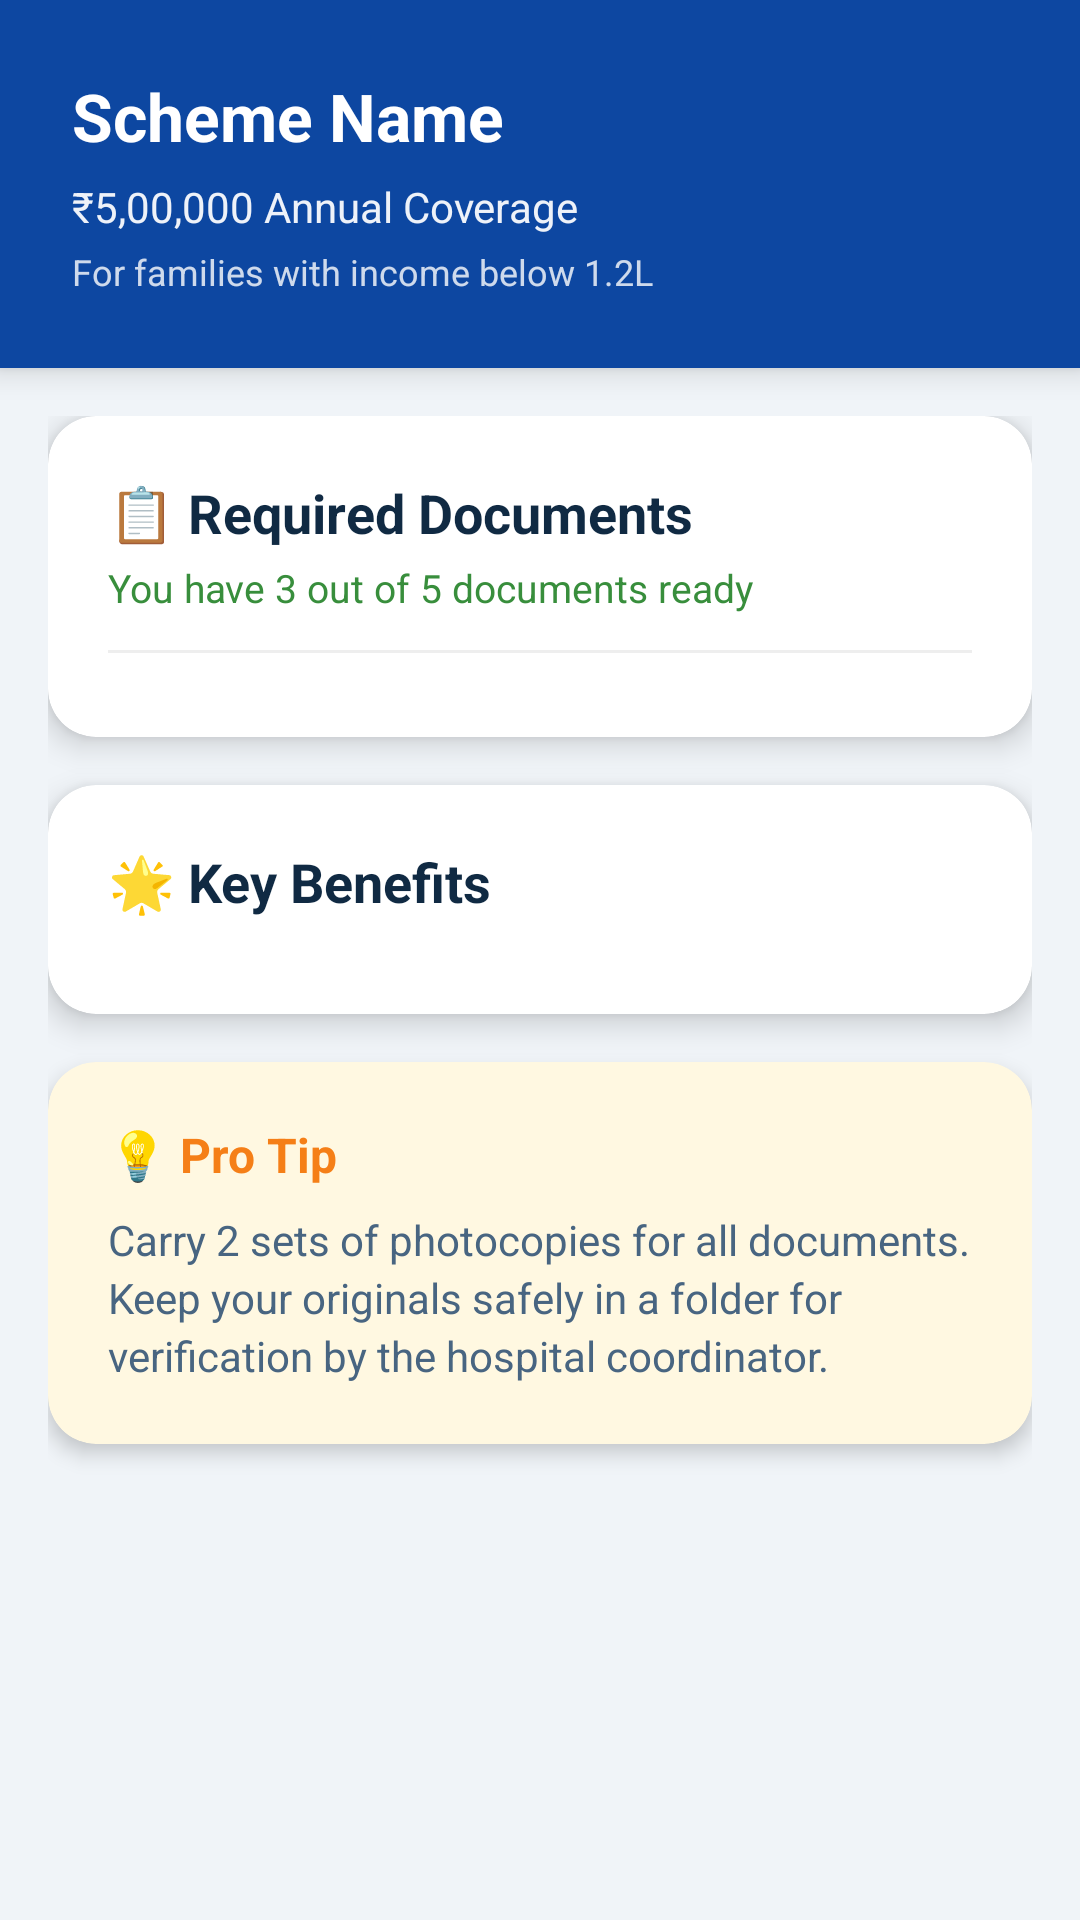

Reconstruct the res/layout file that produces this screen, plus the resources it refers to.
<!-- AndroidManifest.xml: application theme Theme.ArogyaNidhi -->
<!-- res/layout/fragment_document_guide.xml -->
<?xml version="1.0" encoding="utf-8"?>
<LinearLayout xmlns:android="http://schemas.android.com/apk/res/android"
    xmlns:app="http://schemas.android.com/apk/res-auto"
    android:layout_width="match_parent"
    android:layout_height="match_parent"
    android:orientation="vertical"
    android:background="@color/background_light">

    
    <LinearLayout
        android:layout_width="match_parent"
        android:layout_height="wrap_content"
        android:background="@color/colorPrimary"
        android:orientation="vertical"
        android:padding="24dp"
        android:elevation="6dp">

        <TextView
            android:id="@+id/tv_scheme_name"
            android:layout_width="wrap_content"
            android:layout_height="wrap_content"
            android:text="Scheme Name"
            android:textColor="@color/white"
            android:textSize="22sp"
            android:textStyle="bold" />

        <TextView
            android:id="@+id/tv_coverage_amount"
            android:layout_width="wrap_content"
            android:layout_height="wrap_content"
            android:layout_marginTop="6dp"
            android:text="₹5,00,000 Annual Coverage"
            android:textColor="#EEFFFFFF"
            android:textSize="14sp" />

        <TextView
            android:id="@+id/tv_eligibility_criteria"
            android:layout_width="wrap_content"
            android:layout_height="wrap_content"
            android:layout_marginTop="4dp"
            android:text="For families with income below 1.2L"
            android:textColor="#CCFFFFFF"
            android:textSize="12sp"
            android:fontStyle="italic" />
    </LinearLayout>

    <ScrollView
        android:layout_width="match_parent"
        android:layout_height="match_parent"
        android:clipToPadding="false"
        android:padding="16dp">

        <LinearLayout
            android:layout_width="match_parent"
            android:layout_height="wrap_content"
            android:orientation="vertical">

            
            <androidx.cardview.widget.CardView
                android:layout_width="match_parent"
                android:layout_height="wrap_content"
                app:cardCornerRadius="16dp"
                app:cardElevation="6dp">

                <LinearLayout
                    android:layout_width="match_parent"
                    android:layout_height="wrap_content"
                    android:orientation="vertical"
                    android:padding="20dp">

                    <TextView
                        android:layout_width="wrap_content"
                        android:layout_height="wrap_content"
                        android:text="📋 Required Documents"
                        android:textSize="18sp"
                        android:textStyle="bold"
                        android:textColor="@color/text_primary" />

                    <TextView
                        android:id="@+id/tv_all_ready_message"
                        android:layout_width="wrap_content"
                        android:layout_height="wrap_content"
                        android:layout_marginTop="4dp"
                        android:text="You have 3 out of 5 documents ready"
                        android:textSize="13sp"
                        android:textColor="@color/success_green" />

                    <View
                        android:layout_width="match_parent"
                        android:layout_height="1dp"
                        android:layout_marginTop="12dp"
                        android:background="#EEEEEE" />

                    <androidx.recyclerview.widget.RecyclerView
                        android:id="@+id/rv_documents"
                        android:layout_width="match_parent"
                        android:layout_height="wrap_content"
                        android:layout_marginTop="8dp"
                        android:nestedScrollingEnabled="false" />

                </LinearLayout>
            </androidx.cardview.widget.CardView>

            
            <androidx.cardview.widget.CardView
                android:layout_width="match_parent"
                android:layout_height="wrap_content"
                android:layout_marginTop="16dp"
                app:cardCornerRadius="16dp"
                app:cardElevation="6dp">

                <LinearLayout
                    android:layout_width="match_parent"
                    android:layout_height="wrap_content"
                    android:orientation="vertical"
                    android:padding="20dp">

                    <TextView
                        android:layout_width="wrap_content"
                        android:layout_height="wrap_content"
                        android:text="🌟 Key Benefits"
                        android:textSize="18sp"
                        android:textStyle="bold"
                        android:textColor="@color/text_primary" />

                    <androidx.recyclerview.widget.RecyclerView
                        android:id="@+id/rv_benefits"
                        android:layout_width="match_parent"
                        android:layout_height="wrap_content"
                        android:layout_marginTop="12dp"
                        android:nestedScrollingEnabled="false" />

                </LinearLayout>
            </androidx.cardview.widget.CardView>

            
            <androidx.cardview.widget.CardView
                android:layout_width="match_parent"
                android:layout_height="wrap_content"
                android:layout_marginTop="16dp"
                android:layout_marginBottom="24dp"
                app:cardCornerRadius="16dp"
                app:cardElevation="4dp"
                app:cardBackgroundColor="#FFF8E1">

                <LinearLayout
                    android:layout_width="match_parent"
                    android:layout_height="wrap_content"
                    android:orientation="vertical"
                    android:padding="20dp">

                    <TextView
                        android:layout_width="wrap_content"
                        android:layout_height="wrap_content"
                        android:text="💡 Pro Tip"
                        android:textSize="16sp"
                        android:textStyle="bold"
                        android:textColor="#F57F17" />

                    <TextView
                        android:layout_width="wrap_content"
                        android:layout_height="wrap_content"
                        android:layout_marginTop="8dp"
                        android:lineSpacingExtra="3dp"
                        android:text="Carry 2 sets of photocopies for all documents. Keep your originals safely in a folder for verification by the hospital coordinator."
                        android:textSize="14sp"
                        android:textColor="@color/text_secondary" />

                </LinearLayout>
            </androidx.cardview.widget.CardView>

        </LinearLayout>
    </ScrollView>
</LinearLayout>
<!-- resources referenced by this layout -->
<resources>
  <color name="background_light">#F0F4F8</color>
  <color name="colorPrimary">#0D47A1</color>
  <color name="success_green">#388E3C</color>
  <color name="text_primary">#102A43</color>
  <color name="text_secondary">#486581</color>
  <color name="white">#FFFFFF</color>
  <style name="Theme.ArogyaNidhi" parent="Theme.MaterialComponents.DayNight.NoActionBar">
          <item name="colorPrimary">@color/colorPrimary</item>
          <item name="colorPrimaryVariant">@color/colorPrimaryDark</item>
          <item name="colorOnPrimary">@color/white</item>
          <item name="colorSecondary">@color/colorAccent</item>
          <item name="android:statusBarColor">@color/colorPrimaryDark</item>
      </style>
  <color name="colorPrimaryDark">#002171</color>
  <color name="colorAccent">#FF4081</color>
</resources>
